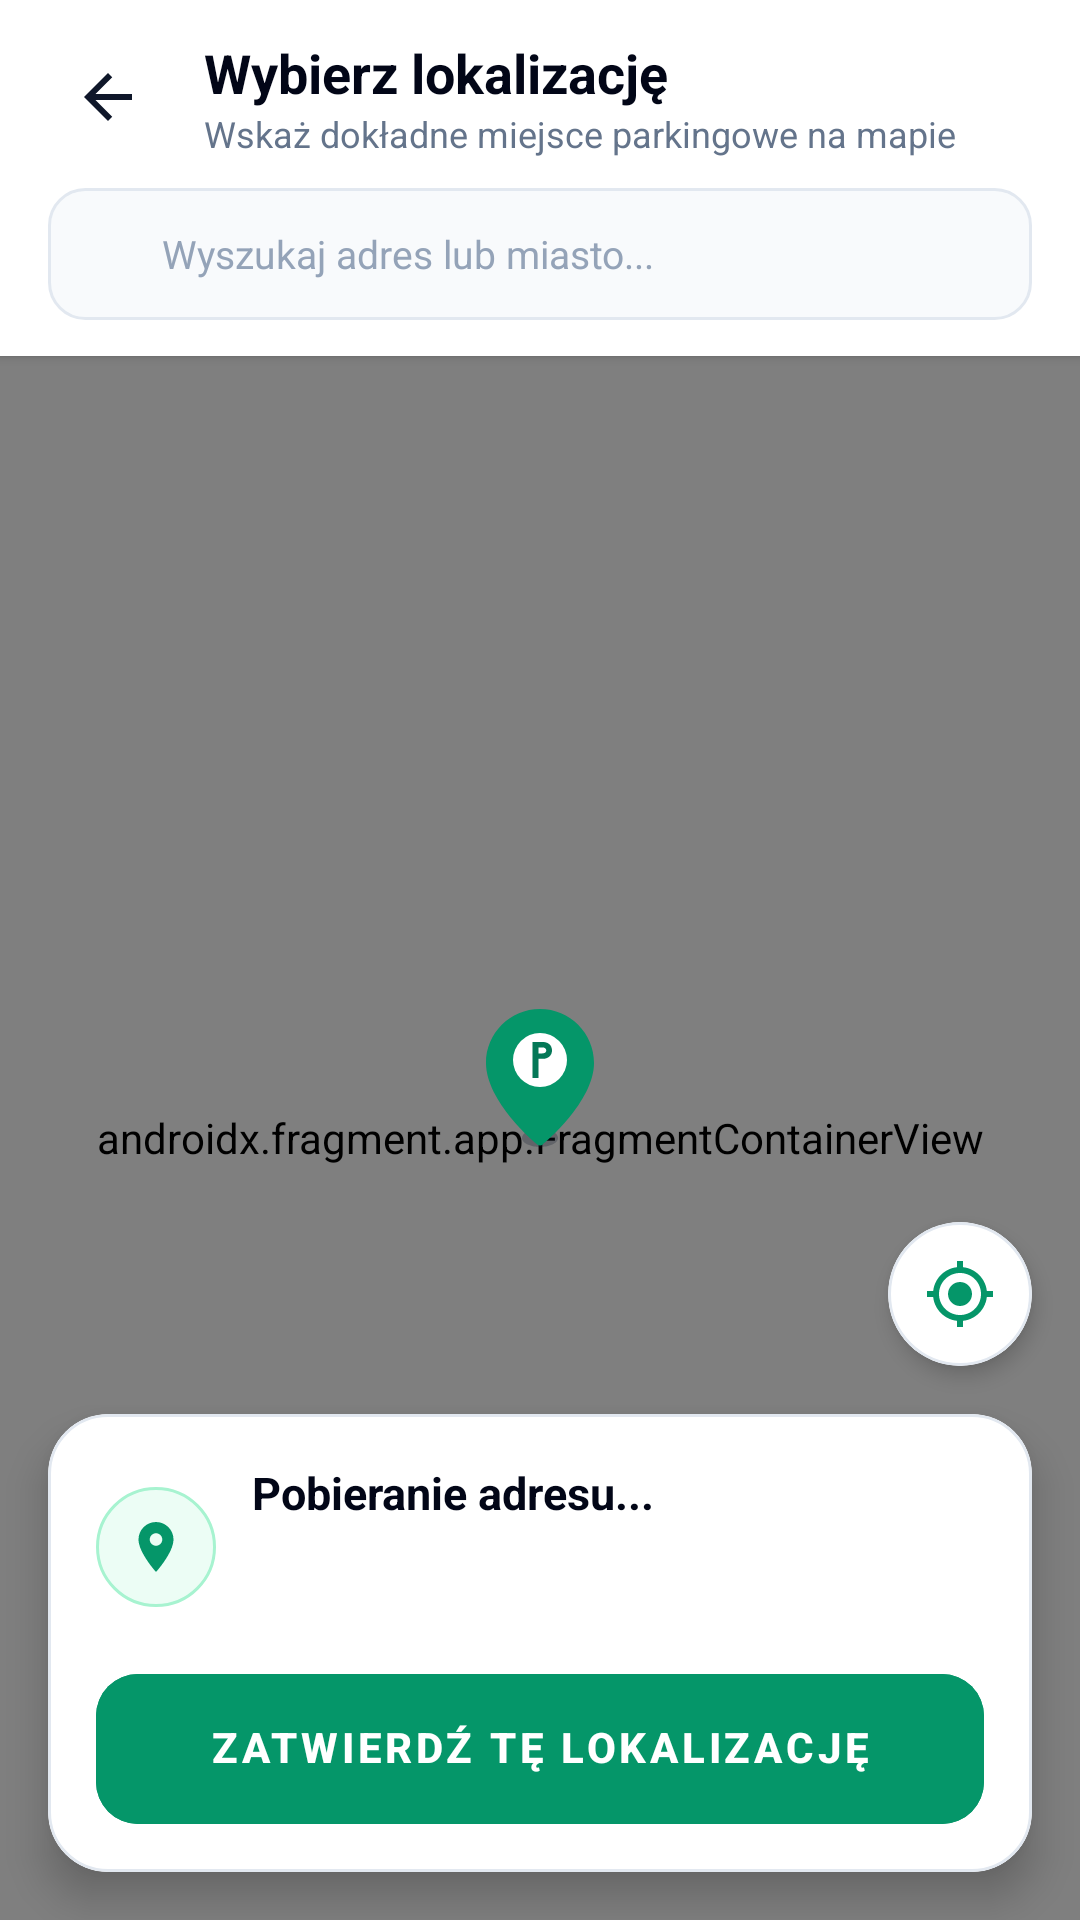

Android layout source for this screen:
<!-- AndroidManifest.xml: application theme Theme.Project -->
<!-- res/layout/activity_pick_location.xml -->
<?xml version="1.0" encoding="utf-8"?>
<androidx.constraintlayout.widget.ConstraintLayout xmlns:android="http://schemas.android.com/apk/res/android"
    xmlns:app="http://schemas.android.com/apk/res-auto"
    xmlns:tools="http://schemas.android.com/tools"
    android:layout_width="match_parent"
    android:layout_height="match_parent"
    android:background="@color/bg_main">

    
    <com.google.android.material.card.MaterialCardView
        android:id="@+id/card_header"
        android:layout_width="match_parent"
        android:layout_height="wrap_content"
        app:cardBackgroundColor="@color/card_background"
        app:cardCornerRadius="0dp"
        app:cardElevation="2dp"
        app:strokeWidth="0dp"
        app:layout_constraintTop_toTopOf="parent">

        <LinearLayout
            android:layout_width="match_parent"
            android:layout_height="wrap_content"
            android:orientation="vertical"
            android:paddingHorizontal="16dp"
            android:paddingTop="12dp"
            android:paddingBottom="12dp">

            
            <LinearLayout
                android:layout_width="match_parent"
                android:layout_height="wrap_content"
                android:gravity="center_vertical"
                android:orientation="horizontal">

                <ImageButton
                    android:id="@+id/btn_back"
                    android:layout_width="40dp"
                    android:layout_height="40dp"
                    android:background="?attr/selectableItemBackgroundBorderless"
                    android:contentDescription="@string/btn_back"
                    android:src="@drawable/ic_arrow_back"
                    app:tint="@color/brand_slate_900" />

                <LinearLayout
                    android:layout_width="0dp"
                    android:layout_height="wrap_content"
                    android:layout_marginStart="12dp"
                    android:layout_weight="1"
                    android:orientation="vertical">

                    <TextView
                        android:id="@+id/text_toolbar_title"
                        android:layout_width="wrap_content"
                        android:layout_height="wrap_content"
                        android:text="@string/title_pick_location"
                        android:textColor="@color/brand_slate_950"
                        android:textSize="18sp"
                        android:textStyle="bold" />

                    <TextView
                        android:layout_width="wrap_content"
                        android:layout_height="wrap_content"
                        android:text="@string/subtitle_pick_location"
                        android:textColor="@color/brand_slate_500"
                        android:textSize="12sp" />
                </LinearLayout>
            </LinearLayout>

            
            <LinearLayout
                android:layout_width="match_parent"
                android:layout_height="44dp"
                android:layout_marginTop="10dp"
                android:background="@drawable/bg_input_rounded"
                android:gravity="center_vertical"
                android:orientation="horizontal"
                android:paddingHorizontal="12dp">

                <ImageView
                    android:layout_width="18dp"
                    android:layout_height="18dp"
                    android:contentDescription="@null"
                    android:src="@drawable/ic_search"
                    app:tint="@color/brand_slate_400" />

                <EditText
                    android:id="@+id/edit_search"
                    android:layout_width="0dp"
                    android:layout_height="match_parent"
                    android:layout_marginStart="8dp"
                    android:layout_weight="1"
                    android:background="@null"
                    android:hint="@string/hint_search_location"
                    android:imeOptions="actionSearch"
                    android:inputType="textPostalAddress"
                    android:maxLines="1"
                    android:textColor="@color/brand_slate_950"
                    android:textColorHint="@color/brand_slate_400"
                    android:textSize="13sp" />

                <ImageButton
                    android:id="@+id/btn_clear_search"
                    android:layout_width="32dp"
                    android:layout_height="32dp"
                    android:background="?attr/selectableItemBackgroundBorderless"
                    android:contentDescription="@null"
                    android:src="@drawable/ic_close"
                    android:visibility="gone"
                    app:tint="@color/brand_slate_400" />
            </LinearLayout>
        </LinearLayout>
    </com.google.android.material.card.MaterialCardView>

    
    <androidx.fragment.app.FragmentContainerView
        android:id="@+id/map_fragment"
        android:name="com.google.android.gms.maps.SupportMapFragment"
        android:layout_width="match_parent"
        android:layout_height="0dp"
        app:layout_constraintBottom_toBottomOf="parent"
        app:layout_constraintTop_toBottomOf="@id/card_header" />

    
    <View
        android:id="@+id/view_pin_shadow"
        android:layout_width="12dp"
        android:layout_height="6dp"
        android:background="@drawable/bg_pin_shadow"
        app:layout_constraintBottom_toBottomOf="@id/map_fragment"
        app:layout_constraintEnd_toEndOf="parent"
        app:layout_constraintStart_toStartOf="parent"
        app:layout_constraintTop_toTopOf="@id/map_fragment" />

    <ImageView
        android:id="@+id/img_center_pin"
        android:layout_width="44dp"
        android:layout_height="48dp"
        android:contentDescription="@string/section_location"
        android:src="@drawable/ic_picker_pin"
        app:layout_constraintBottom_toBottomOf="@id/view_pin_shadow"
        app:layout_constraintEnd_toEndOf="@id/view_pin_shadow"
        app:layout_constraintStart_toStartOf="@id/view_pin_shadow" />

    
    <com.google.android.material.card.MaterialCardView
        android:id="@+id/btn_my_location"
        android:layout_width="48dp"
        android:layout_height="48dp"
        android:layout_marginEnd="16dp"
        android:layout_marginBottom="16dp"
        android:clickable="true"
        android:focusable="true"
        app:cardBackgroundColor="@color/card_background"
        app:cardCornerRadius="24dp"
        app:cardElevation="4dp"
        app:strokeColor="@color/brand_slate_200"
        app:strokeWidth="1dp"
        app:layout_constraintBottom_toTopOf="@id/card_bottom_address"
        app:layout_constraintEnd_toEndOf="parent">

        <ImageView
            android:layout_width="24dp"
            android:layout_height="24dp"
            android:layout_gravity="center"
            android:contentDescription="@string/btn_center_map_desc"
            android:src="@drawable/ic_my_location" />
    </com.google.android.material.card.MaterialCardView>

    
    <com.google.android.material.card.MaterialCardView
        android:id="@+id/card_bottom_address"
        android:layout_width="match_parent"
        android:layout_height="wrap_content"
        android:layout_margin="16dp"
        app:cardBackgroundColor="@color/card_background"
        app:cardCornerRadius="20dp"
        app:cardElevation="8dp"
        app:strokeColor="@color/brand_slate_200"
        app:strokeWidth="1dp"
        app:layout_constraintBottom_toBottomOf="parent"
        app:layout_constraintStart_toStartOf="parent"
        app:layout_constraintEnd_toEndOf="parent">

        <LinearLayout
            android:layout_width="match_parent"
            android:layout_height="wrap_content"
            android:orientation="vertical"
            android:padding="16dp">

            
            <LinearLayout
                android:layout_width="match_parent"
                android:layout_height="wrap_content"
                android:gravity="center_vertical"
                android:orientation="horizontal">

                <FrameLayout
                    android:layout_width="40dp"
                    android:layout_height="40dp"
                    android:background="@drawable/bg_badge_emerald">

                    <ImageView
                        android:layout_width="20dp"
                        android:layout_height="20dp"
                        android:layout_gravity="center"
                        android:contentDescription="@null"
                        android:src="@drawable/ic_location_pin"
                        app:tint="@color/brand_emerald_600" />
                </FrameLayout>

                <LinearLayout
                    android:layout_width="0dp"
                    android:layout_height="wrap_content"
                    android:layout_marginStart="12dp"
                    android:layout_weight="1"
                    android:orientation="vertical">

                    <TextView
                        android:id="@+id/text_selected_street"
                        android:layout_width="match_parent"
                        android:layout_height="wrap_content"
                        android:ellipsize="end"
                        android:maxLines="1"
                        android:text="@string/loading_address"
                        android:textColor="@color/brand_slate_950"
                        android:textSize="15sp"
                        android:textStyle="bold" />

                    <TextView
                        android:id="@+id/text_selected_city"
                        android:layout_width="match_parent"
                        android:layout_height="wrap_content"
                        android:layout_marginTop="2dp"
                        android:ellipsize="end"
                        android:maxLines="1"
                        android:textColor="@color/brand_slate_600"
                        android:textSize="13sp" />

                    <TextView
                        android:id="@+id/text_selected_coords"
                        android:layout_width="wrap_content"
                        android:layout_height="wrap_content"
                        android:layout_marginTop="2dp"
                        android:textColor="@color/brand_emerald_700"
                        android:textSize="11sp"
                        android:textStyle="bold" />
                </LinearLayout>
            </LinearLayout>

            
            <com.google.android.material.button.MaterialButton
                android:id="@+id/btn_confirm_location"
                style="@style/Widget.MaterialComponents.Button.UnelevatedButton"
                android:layout_width="match_parent"
                android:layout_height="50dp"
                android:layout_marginTop="14dp"
                android:backgroundTint="@color/brand_emerald_600"
                android:gravity="center"
                android:includeFontPadding="false"
                android:insetTop="0dp"
                android:insetBottom="0dp"
                android:text="@string/btn_confirm_location"
                android:textColor="@color/white"
                android:textSize="14sp"
                android:textStyle="bold"
                app:cornerRadius="14dp"
                app:icon="@drawable/ic_check_circle"
                app:iconGravity="textStart"
                app:iconTint="@color/white" />
        </LinearLayout>
    </com.google.android.material.card.MaterialCardView>

</androidx.constraintlayout.widget.ConstraintLayout>
<!-- resources referenced by this layout -->
<resources>
  <color name="bg_main">#F8FAFC</color>
  <color name="brand_emerald_600">#059669</color>
  <color name="brand_emerald_700">#047857</color>
  <color name="brand_slate_200">#E2E8F0</color>
  <color name="brand_slate_400">#94A3B8</color>
  <color name="brand_slate_500">#64748B</color>
  <color name="brand_slate_600">#475569</color>
  <color name="brand_slate_900">#0F172A</color>
  <color name="brand_slate_950">#020617</color>
  <color name="card_background">#FFFFFF</color>
  <color name="white">#FFFFFFFF</color>
  <!-- drawable bg_badge_emerald (drawable) -->
  <?xml version="1.0" encoding="utf-8"?>
  <shape xmlns:android="http://schemas.android.com/apk/res/android"
      android:shape="rectangle">
      <solid android:color="@color/brand_emerald_50" />
      <stroke
          android:width="1dp"
          android:color="@color/brand_emerald_200" />
      <corners android:radius="999dp" />
  </shape>
  <!-- drawable bg_input_rounded (drawable) -->
  <?xml version="1.0" encoding="utf-8"?>
  <shape xmlns:android="http://schemas.android.com/apk/res/android"
      android:shape="rectangle">
      <solid android:color="@color/brand_slate_50" />
      <corners android:radius="12dp" />
      <stroke
          android:width="1dp"
          android:color="@color/brand_slate_200" />
  </shape>
  <!-- drawable bg_pin_shadow (drawable) -->
  <?xml version="1.0" encoding="utf-8"?>
  <shape xmlns:android="http://schemas.android.com/apk/res/android"
      android:shape="oval">
      <solid android:color="#400F172A" />
  </shape>
  <string name="btn_back">Wróć</string>
  <string name="btn_center_map_desc">Wycentruj mapę</string>
  <string name="btn_confirm_location">Zatwierdź tę lokalizację</string>
  <string name="hint_search_location">Wyszukaj adres lub miasto...</string>
  <string name="loading_address">Pobieranie adresu...</string>
  <string name="section_location">Lokalizacja</string>
  <string name="subtitle_pick_location">Wskaż dokładne miejsce parkingowe na mapie</string>
  <string name="title_pick_location">Wybierz lokalizację</string>
  <style name="Theme.Project" parent="Base.Theme.Project" />
  <color name="brand_emerald_50">#ECFDF5</color>
  <color name="brand_emerald_200">#A7F3D0</color>
  <color name="brand_slate_50">#F8FAFC</color>
  <style name="Base.Theme.Project" parent="Theme.Material3.DayNight.NoActionBar">
          <item name="bottomNavigationStyle">@style/Widget.App.BottomNavigationView</item>
          <item name="materialButtonStyle">@style/Widget.App.Button</item>
          <item name="materialButtonOutlinedStyle">@style/Widget.App.Button.Outlined</item>
      </style>
  <style name="Widget.App.BottomNavigationView" parent="Widget.Material3.BottomNavigationView">
          <item name="itemActiveIndicatorStyle">@style/Widget.App.BottomNavActiveIndicator</item>
          <item name="itemIconTint">@color/bottom_nav_item_color</item>
          <item name="itemTextColor">@color/bottom_nav_item_color</item>
      </style>
  <style name="Widget.App.Button" parent="Widget.MaterialComponents.Button.UnelevatedButton">
          <item name="android:gravity">center</item>
          <item name="android:includeFontPadding">false</item>
          <item name="android:insetTop">0dp</item>
          <item name="android:insetBottom">0dp</item>
      </style>
  <style name="Widget.App.Button.Outlined" parent="Widget.MaterialComponents.Button.OutlinedButton">
          <item name="android:gravity">center</item>
          <item name="android:includeFontPadding">false</item>
          <item name="android:insetTop">0dp</item>
          <item name="android:insetBottom">0dp</item>
      </style>
  <style name="Widget.App.BottomNavActiveIndicator" parent="Widget.Material3.BottomNavigationView.ActiveIndicator">
          <item name="android:color">@color/green_mint_pill</item>
      </style>
  <color name="green_mint_pill">#52F7A9</color>
</resources>
